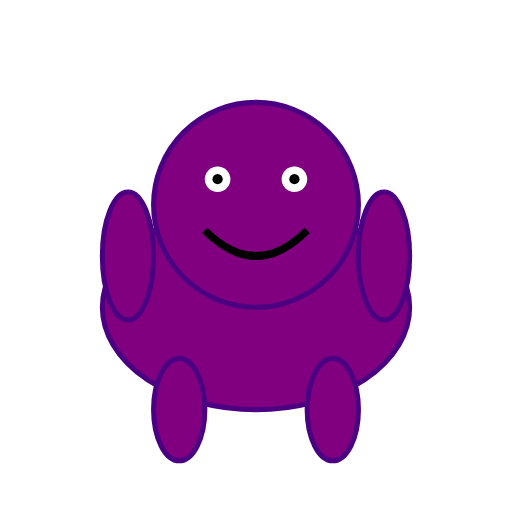
t = 0.00 s
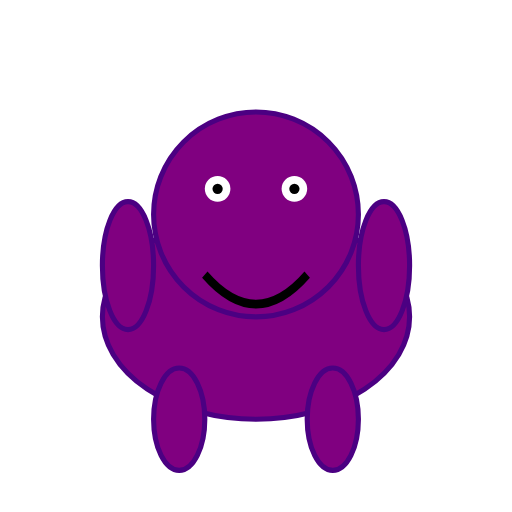
t = 0.19 s
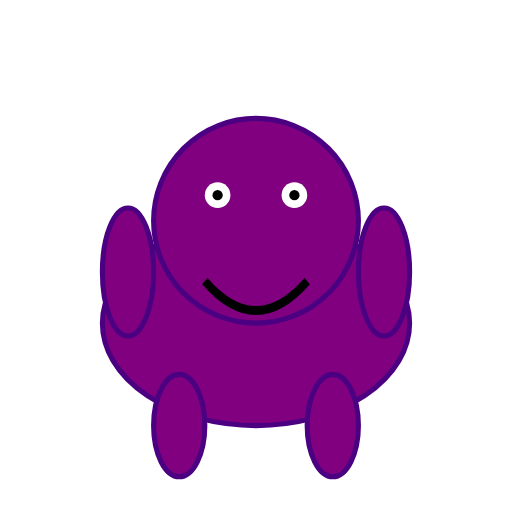
t = 0.31 s
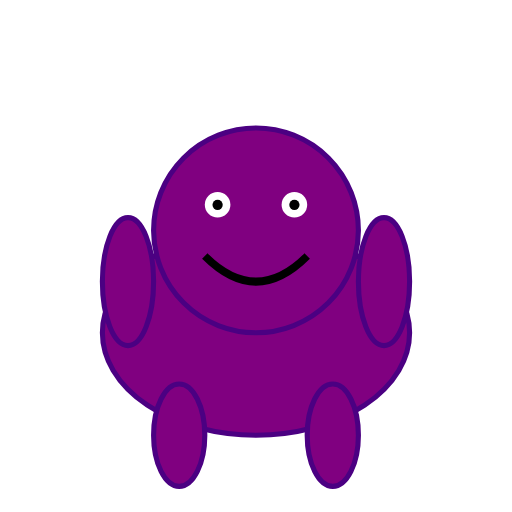
t = 0.50 s
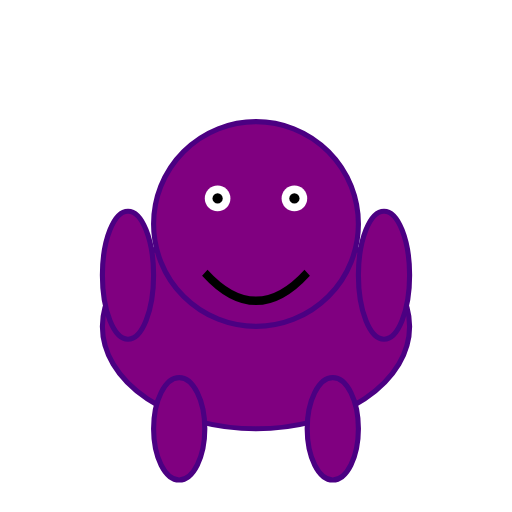
t = 0.63 s
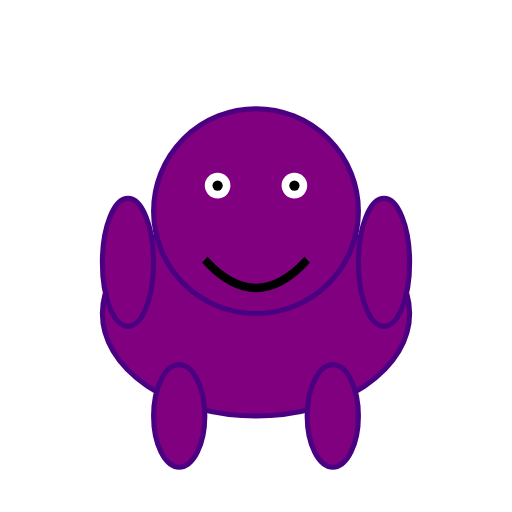
t = 0.88 s

The animated SVG that drew these frames (rendered in a browser with its animation timeline set to each time). Animation: 2 SMIL elements (animateTransform=2); one cycle of 1.00 s, repeats indefinitely.

<?xml version="1.0" encoding="UTF-8"?>
<svg width="200" height="200" viewBox="0 0 200 200" xmlns="http://www.w3.org/2000/svg" xmlns:xlink="http://www.w3.org/1999/xlink">
  <defs>
    <g id="Purple_Hippo_base_character">
      <!-- Body -->
      <ellipse cx="100" cy="120" rx="60" ry="40" fill="#800080" stroke="#4B0082" stroke-width="2"/>
      <!-- Head -->
      <circle cx="100" cy="80" r="40" fill="#800080" stroke="#4B0082" stroke-width="2"/>
      <!-- Eyes -->
      <circle cx="85" cy="70" r="5" fill="#FFFFFF"/>
      <circle cx="115" cy="70" r="5" fill="#FFFFFF"/>
      <circle cx="85" cy="70" r="2" fill="#000000"/>
      <circle cx="115" cy="70" r="2" fill="#000000"/>
      <!-- Mouth -->
      <path d="M80,90 Q100,110 120,90" stroke="#000000" stroke-width="3" fill="none">
        <animateTransform attributeType="XML" attributeName="transform" type="scale" values="1 1;1 1.2;1 1" dur="0.5s" repeatCount="indefinite" />
      </path>
      <!-- Legs -->
      <ellipse cx="70" cy="160" rx="10" ry="20" fill="#800080" stroke="#4B0082" stroke-width="2"/>
      <ellipse cx="130" cy="160" rx="10" ry="20" fill="#800080" stroke="#4B0082" stroke-width="2"/>
      <!-- Arms -->
      <ellipse cx="50" cy="100" rx="10" ry="25" fill="#800080" stroke="#4B0082" stroke-width="2"/>
      <ellipse cx="150" cy="100" rx="10" ry="25" fill="#800080" stroke="#4B0082" stroke-width="2"/>
    </g>
  </defs>
  <use xlink:href="#Purple_Hippo_base_character">
    <animateTransform attributeType="xml" attributeName="transform" type="translate" values="0 0; 0 10; 0 0" dur="1s" repeatCount="indefinite" />
  </use>
</svg>